Dataset: sawitdetection (GitHub, mherlypratama/sawitdetection). Classes: empty bunch, overripe, ripe, rotten, underripe, unripe.

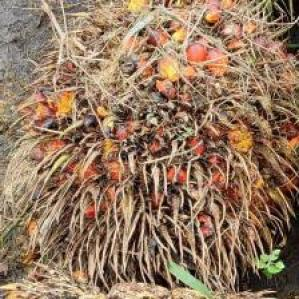
Label: overripe

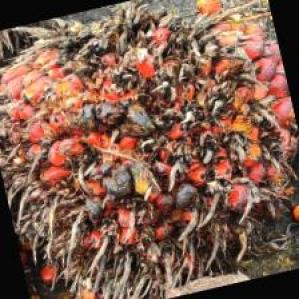
Label: ripe

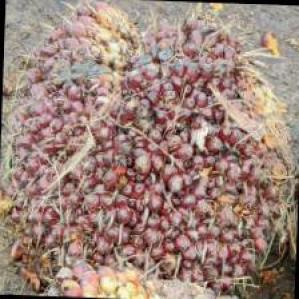
Label: underripe

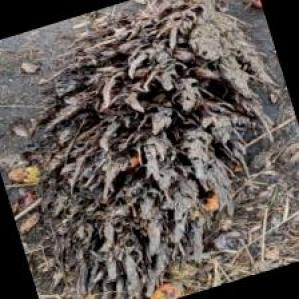
Label: empty bunch

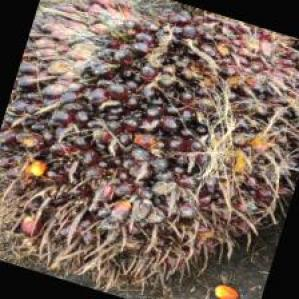
Label: unripe

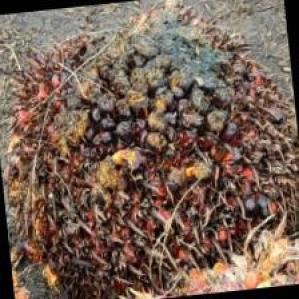
Label: rotten
